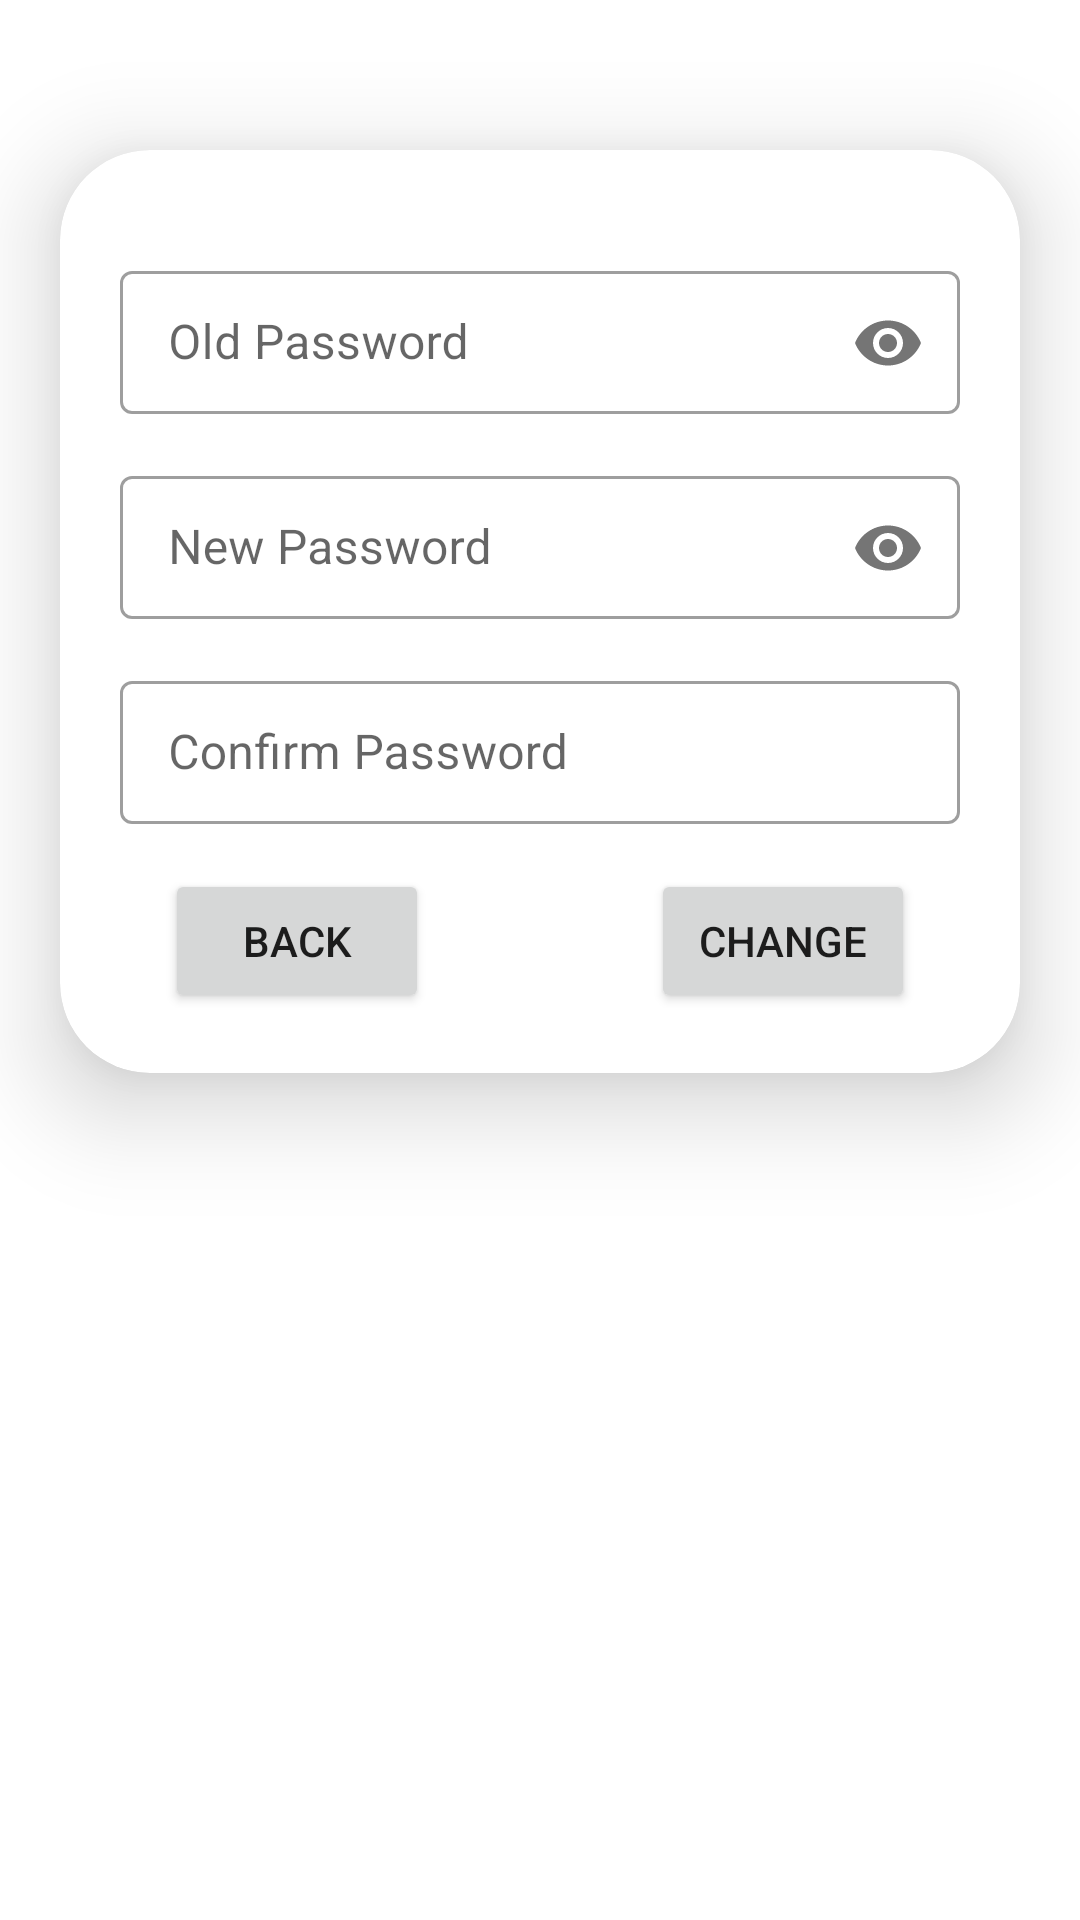

Produce the Android XML layout that renders to this screen, including the resource entries it uses.
<!-- AndroidManifest.xml: application theme Theme.ElearningMan5 -->
<!-- res/layout/activity_change_password.xml -->
<?xml version="1.0" encoding="utf-8"?>
<RelativeLayout xmlns:android="http://schemas.android.com/apk/res/android"
    xmlns:app="http://schemas.android.com/apk/res-auto"
    xmlns:tools="http://schemas.android.com/tools"
    android:layout_width="match_parent"
    android:layout_height="match_parent"
    tools:context=".ui.profile.changepass.ChangePasswordActivity">

    <androidx.cardview.widget.CardView
        android:layout_width="match_parent"
        android:layout_height="wrap_content"
        android:layout_alignParentStart="true"
        android:layout_alignParentTop="true"
        android:layout_alignParentEnd="true"
        android:layout_marginTop="50dp"
        android:layout_marginHorizontal="20dp"
        app:cardCornerRadius="30dp"
        app:cardElevation="20dp">

        <LinearLayout
            android:layout_width="match_parent"
            android:layout_height="wrap_content"
            android:padding="20dp"
            android:orientation="vertical">

            <com.google.android.material.textfield.TextInputLayout
                android:id="@+id/oldPasswordContainer"
                style="@style/Widget.MaterialComponents.TextInputLayout.OutlinedBox.Dense"
                app:helperTextTextColor="#CC0000"
                app:passwordToggleEnabled="true"
                android:layout_width="match_parent"
                android:layout_height="wrap_content"
                android:layout_marginVertical="15dp">

                <com.google.android.material.textfield.TextInputEditText
                    android:id="@+id/txtOldPassword"
                    android:layout_width="match_parent"
                    android:layout_height="wrap_content"
                    android:hint="Old Password"
                    android:textColor="@color/lavender"
                    android:inputType="textPassword"
                    android:maxLines="1"
                    android:singleLine="true" />

            </com.google.android.material.textfield.TextInputLayout>

            <com.google.android.material.textfield.TextInputLayout
                android:id="@+id/newPasswordContainer"
                style="@style/Widget.MaterialComponents.TextInputLayout.OutlinedBox.Dense"
                app:helperTextTextColor="#CC0000"
                app:passwordToggleEnabled="true"
                android:layout_width="match_parent"
                android:layout_height="wrap_content">

                <com.google.android.material.textfield.TextInputEditText
                    android:id="@+id/txtNewPassword"
                    android:layout_width="match_parent"
                    android:layout_height="wrap_content"
                    android:hint="New Password"
                    android:textColor="@color/lavender"
                    android:inputType="textPassword"
                    android:maxLines="1"
                    android:singleLine="true" />

            </com.google.android.material.textfield.TextInputLayout>

            <com.google.android.material.textfield.TextInputLayout
                android:id="@+id/confirmPasswordContainer"
                style="@style/Widget.MaterialComponents.TextInputLayout.OutlinedBox.Dense"
                app:helperTextTextColor="#CC0000"
                android:layout_width="match_parent"
                android:layout_height="wrap_content"
                android:layout_marginVertical="15dp">

                <com.google.android.material.textfield.TextInputEditText
                    android:id="@+id/txtConfirmPassword"
                    android:layout_width="match_parent"
                    android:layout_height="wrap_content"
                    android:hint="Confirm Password"
                    android:textColor="@color/lavender"
                    android:inputType="textPassword"
                    android:maxLines="1"
                    android:singleLine="true" />

            </com.google.android.material.textfield.TextInputLayout>

            <RelativeLayout
                android:layout_width="match_parent"
                android:layout_height="wrap_content"
                android:layout_marginHorizontal="15dp"
                android:gravity="center">

                <Button
                    android:id="@+id/btnKembali"
                    android:layout_width="wrap_content"
                    android:layout_height="wrap_content"
                    android:layout_alignParentStart="true"
                    android:text="back" />

                <Button
                    android:id="@+id/btnUpdate"
                    android:layout_width="wrap_content"
                    android:layout_height="wrap_content"
                    android:layout_alignParentEnd="true"
                    android:text="Change" />

            </RelativeLayout>

        </LinearLayout>

    </androidx.cardview.widget.CardView>

</RelativeLayout>
<!-- resources referenced by this layout -->
<resources>
  <color name="lavender">#8692f7</color>
  <style name="Theme.ElearningMan5" parent="Theme.MaterialComponents.DayNight.DarkActionBar">
          
          <item name="colorPrimary">@color/purple_500</item>
          <item name="colorPrimaryVariant">@color/purple_700</item>
          <item name="colorOnPrimary">@color/white</item>
          
          <item name="colorSecondary">@color/teal_200</item>
          <item name="colorSecondaryVariant">@color/teal_700</item>
          <item name="colorOnSecondary">@color/black</item>
          
          <item name="android:statusBarColor">?attr/colorPrimaryVariant</item>
          
      </style>
  <color name="purple_500">#FF6200EE</color>
  <color name="purple_700">#FF3700B3</color>
  <color name="white">#FFFFFFFF</color>
  <color name="teal_200">#FF03DAC5</color>
  <color name="teal_700">#FF018786</color>
  <color name="black">#FF000000</color>
</resources>
